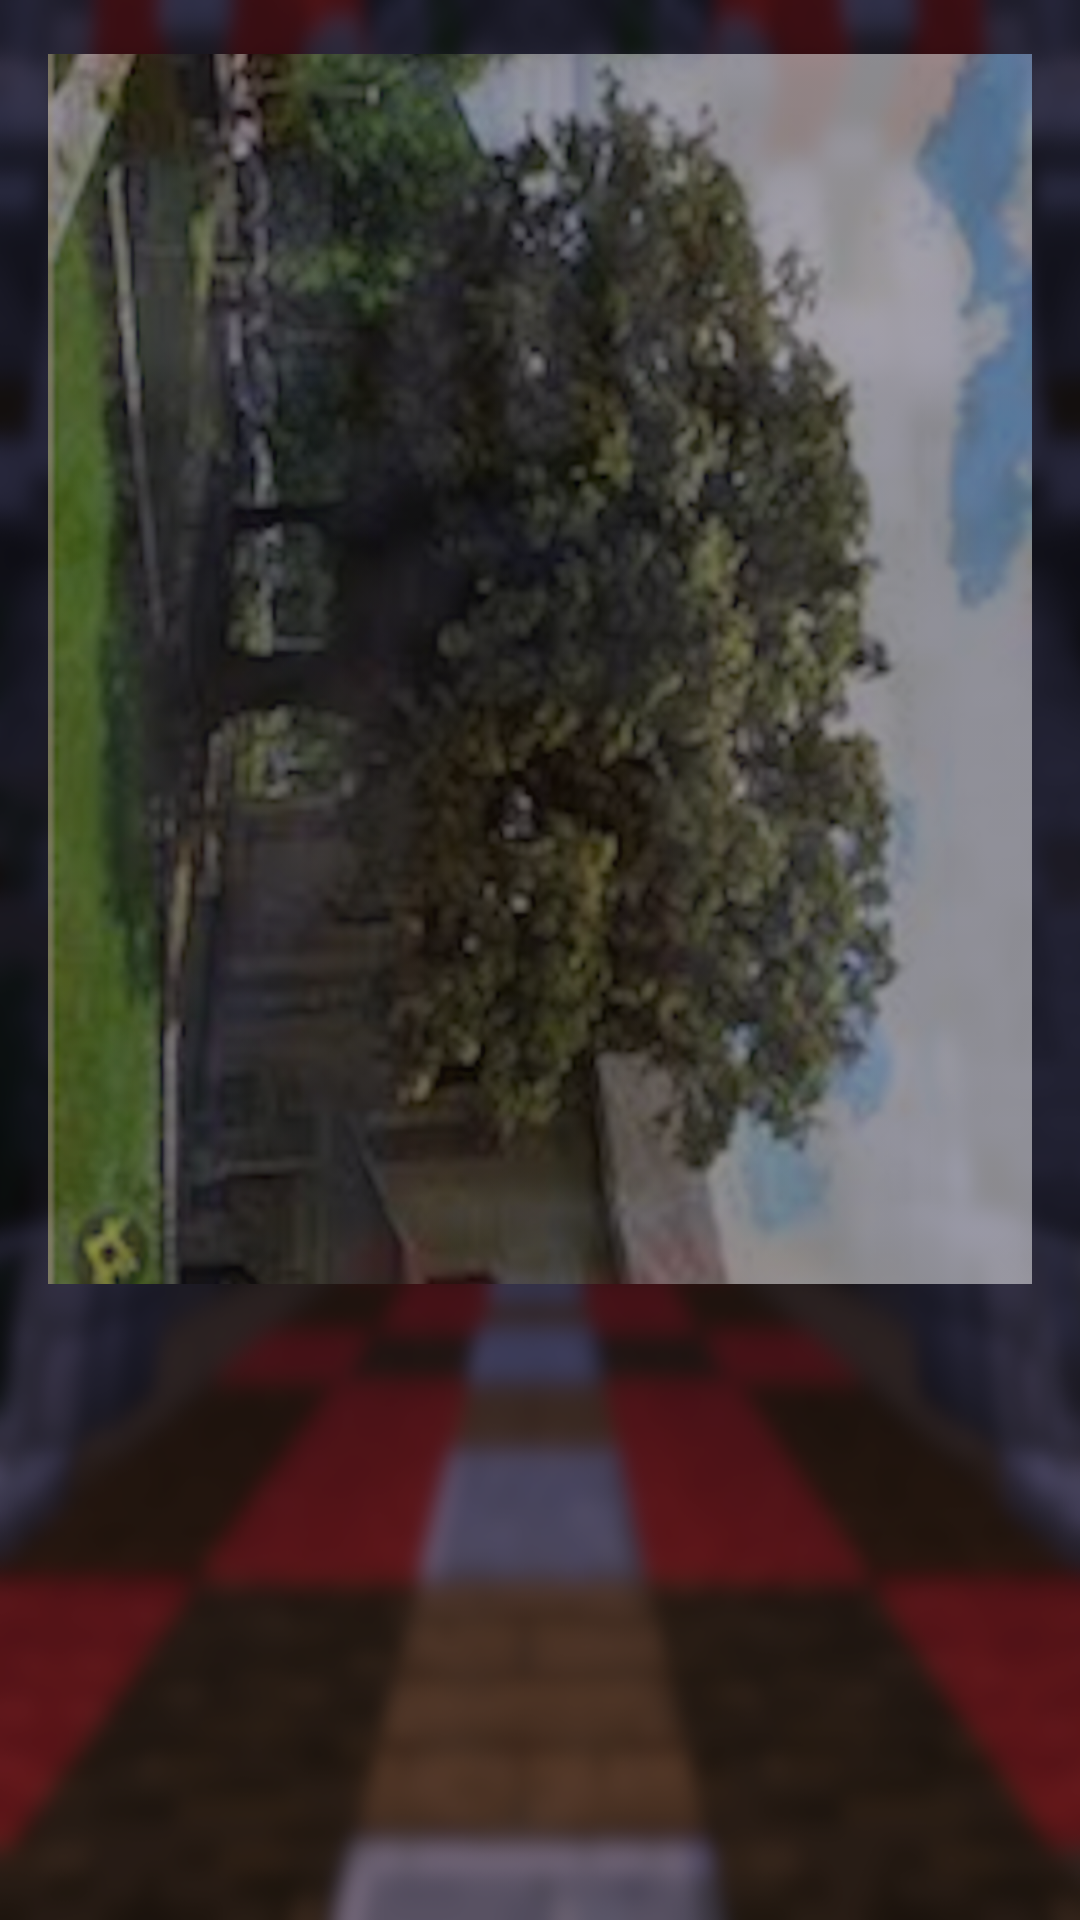

Layout XML and referenced resources for this Android screen:
<!-- AndroidManifest.xml: application theme Theme.DidaktikAppArtzikulturapp -->
<!-- res/layout/actividad1_puzzle.xml -->
<?xml version="1.0" encoding="utf-8"?>
<androidx.constraintlayout.widget.ConstraintLayout  xmlns:android="http://schemas.android.com/apk/res/android"
    xmlns:app="http://schemas.android.com/apk/res-auto"
    xmlns:tools="http://schemas.android.com/tools"
    android:layout_width="match_parent"
    android:layout_height="match_parent"
    android:background="@drawable/fondo">

    <ImageView
        android:layout_width="0dp"
        android:layout_height="0dp"
        android:layout_marginEnd="8dp"
        android:layout_marginStart="8dp"
        android:layout_marginTop="8dp"
        android:alpha="1.0"
        app:layout_constraintDimensionRatio="H,4:5"
        app:layout_constraintLeft_toLeftOf="parent"
        app:layout_constraintRight_toRightOf="parent"
        app:layout_constraintTop_toTopOf="parent"
        app:srcCompat="@drawable/puzzle_frame" />

    <ImageView
        android:id="@+id/imgPuzzle"
        android:layout_width="0dp"
        android:layout_height="0dp"
        android:layout_marginEnd="16dp"
        android:layout_marginStart="16dp"
        android:layout_marginTop="18dp"
        android:scaleType="centerCrop"
        app:layout_constraintDimensionRatio="H,4:5"
        app:layout_constraintEnd_toEndOf="parent"
        app:layout_constraintLeft_toLeftOf="parent"
        app:layout_constraintRight_toRightOf="parent"
        app:layout_constraintStart_toStartOf="parent"
        app:layout_constraintTop_toTopOf="parent"
        app:srcCompat="@drawable/arbol_puzzle"
        android:alpha="0.5" />

    <RelativeLayout
        android:id="@+id/layout1"
        android:layout_width="match_parent"
        android:layout_height="match_parent"
        app:layout_constraintBottom_toBottomOf="parent"
        app:layout_constraintLeft_toLeftOf="parent"
        app:layout_constraintRight_toRightOf="parent"
        app:layout_constraintTop_toTopOf="parent">
    </RelativeLayout>

</androidx.constraintlayout.widget.ConstraintLayout>
<!-- resources referenced by this layout -->
<resources>
  <!-- drawable arbol_puzzle: jpg bitmap (drawable, 481872 bytes) -->
  <!-- drawable fondo: png bitmap (drawable, 339048 bytes) -->
  <style name="Theme.DidaktikAppArtzikulturapp" parent="Theme.MaterialComponents.DayNight.DarkActionBar">
          
          <item name="colorPrimary">@color/color1</item>
          <item name="colorPrimaryVariant">@color/purple_700</item>
          <item name="colorOnPrimary">@color/white</item>
          
          <item name="colorSecondary">@color/teal_200</item>
          <item name="colorSecondaryVariant">@color/teal_700</item>
          <item name="colorOnSecondary">@color/black</item>
          
          <item name="android:statusBarColor" tools:targetApi="l">?attr/colorPrimaryVariant</item>
          
  
          <item name="android:windowBackground">@drawable/fondo</item>
          <item name="android:textColor">@color/white</item>
      </style>
  <color name="color1">#542E71</color>
  <color name="purple_700">#FF3700B3</color>
  <color name="white">#FFFFFFFF</color>
  <color name="teal_200">#FF03DAC5</color>
  <color name="teal_700">#FF018786</color>
  <color name="black">#FF000000</color>
</resources>
